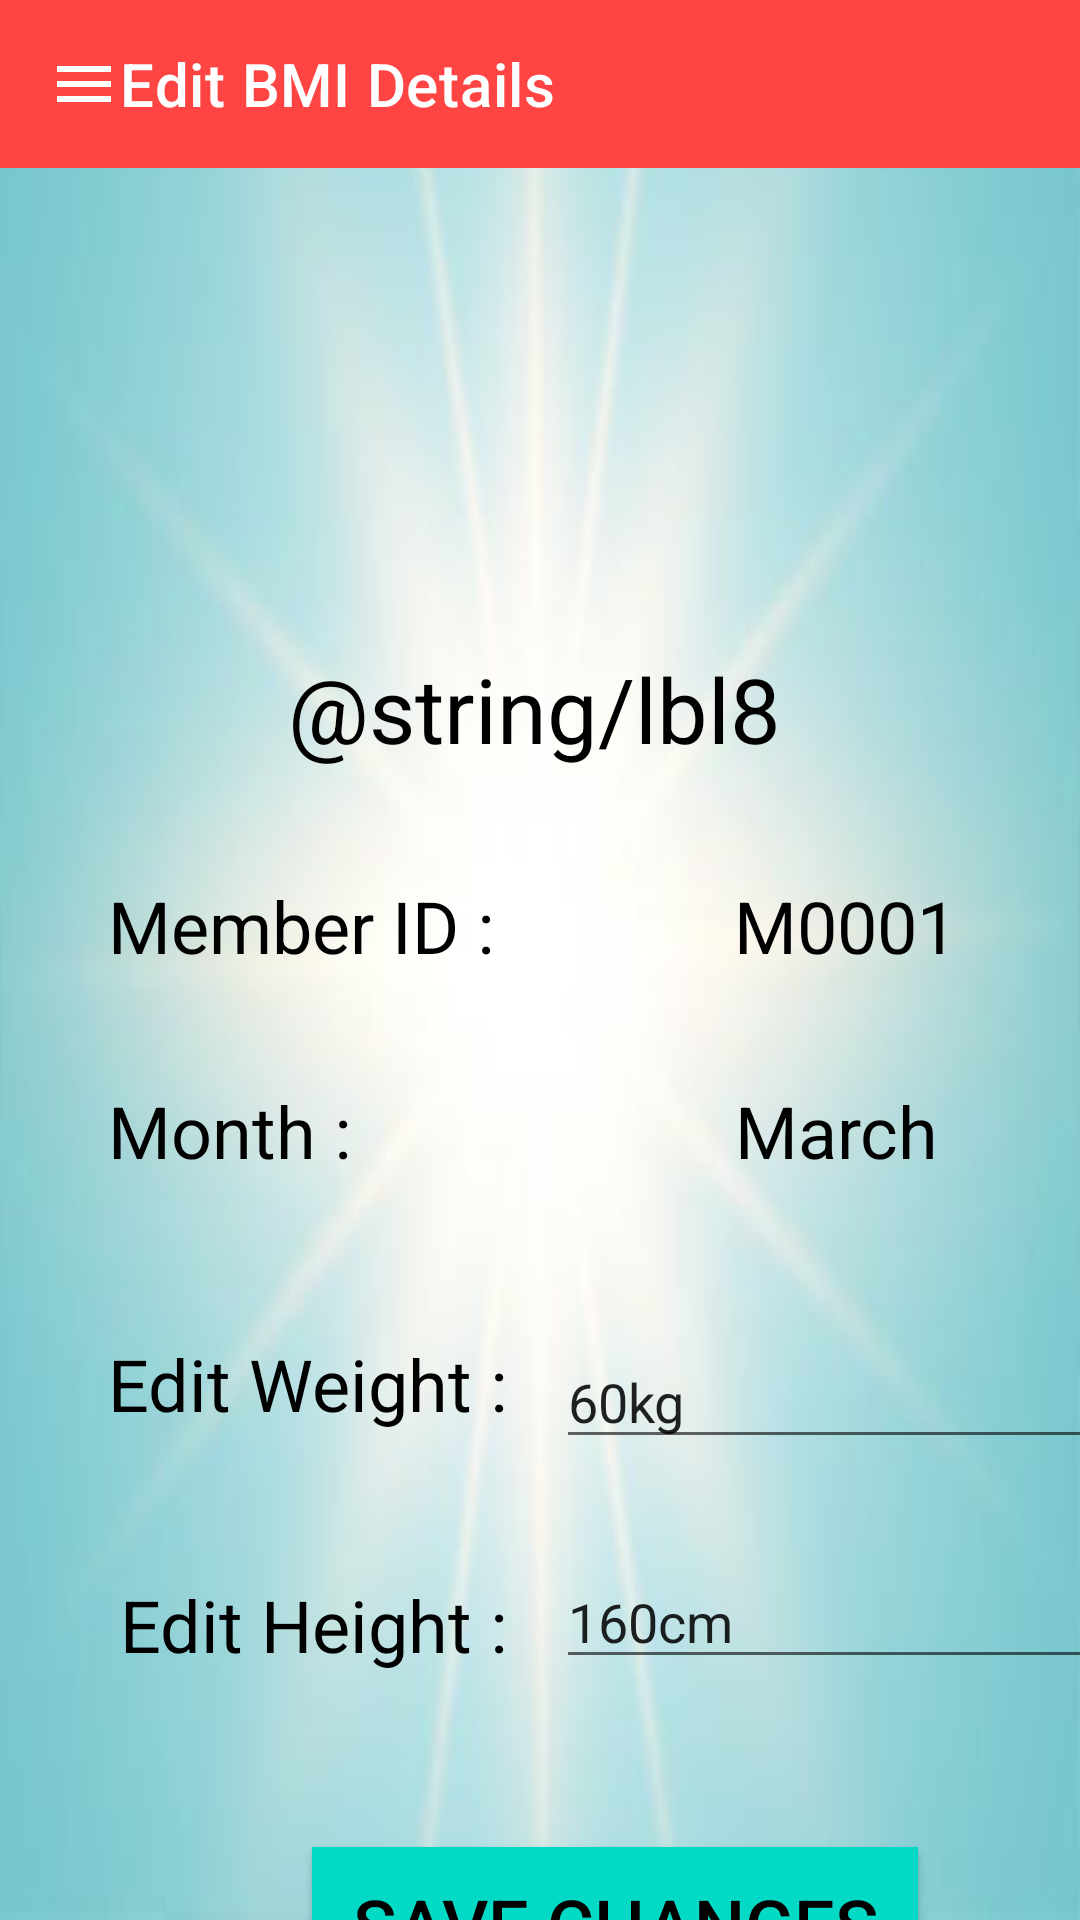

Produce the Android XML layout that renders to this screen, including the resource entries it uses.
<!-- AndroidManifest.xml: application theme Theme.PowerFit -->
<!-- res/layout/activity_update_bmi.xml -->
<?xml version="1.0" encoding="utf-8"?>
<androidx.constraintlayout.widget.ConstraintLayout xmlns:android="http://schemas.android.com/apk/res/android"
    xmlns:app="http://schemas.android.com/apk/res-auto"
    xmlns:tools="http://schemas.android.com/tools"
    android:layout_width="match_parent"
    android:layout_height="match_parent"
    android:background="@drawable/bmi_13"
    tools:context=".updateBmi">

    <androidx.appcompat.widget.Toolbar
        android:id="@+id/toolbar3"
        android:layout_width="match_parent"
        android:layout_height="wrap_content"
        android:background="@android:color/holo_red_light"
        android:minHeight="?attr/actionBarSize"
        android:theme="?attr/actionBarTheme"
        app:layout_constraintStart_toStartOf="parent"
        app:layout_constraintTop_toTopOf="parent"
        app:logo="@drawable/menu_24"
        app:title="Edit BMI Details" />

    <TextView
        android:id="@+id/textView20"
        android:layout_width="wrap_content"
        android:layout_height="wrap_content"
        android:layout_marginStart="96dp"
        android:layout_marginTop="216dp"
        android:text="@string/lbl8"
        android:textColor="@color/black"
        android:textColorHighlight="@color/black"
        android:textSize="30sp"
        app:layout_constraintStart_toStartOf="parent"
        app:layout_constraintTop_toTopOf="@+id/toolbar3" />

    <TextView
        android:id="@+id/textView21"
        android:layout_width="wrap_content"
        android:layout_height="wrap_content"
        android:layout_marginStart="36dp"
        android:layout_marginTop="36dp"
        android:text="Member ID :"
        android:textColor="@color/black"
        android:textSize="24sp"
        app:layout_constraintStart_toStartOf="parent"
        app:layout_constraintTop_toBottomOf="@+id/textView20" />

    <TextView
        android:id="@+id/textView22"
        android:layout_width="wrap_content"
        android:layout_height="wrap_content"
        android:layout_marginStart="36dp"
        android:layout_marginTop="36dp"
        android:text="Month :"
        android:textColor="@color/black"
        android:textSize="24sp"
        app:layout_constraintStart_toStartOf="parent"
        app:layout_constraintTop_toBottomOf="@+id/textView21" />

    <TextView
        android:id="@+id/textView23"
        android:layout_width="wrap_content"
        android:layout_height="wrap_content"
        android:layout_marginStart="36dp"
        android:layout_marginTop="52dp"
        android:text="Edit Weight :"
        android:textColor="@color/black"
        android:textSize="24sp"
        app:layout_constraintStart_toStartOf="parent"
        app:layout_constraintTop_toBottomOf="@+id/textView22" />

    <TextView
        android:id="@+id/textView24"
        android:layout_width="wrap_content"
        android:layout_height="wrap_content"
        android:layout_marginStart="40dp"
        android:layout_marginTop="48dp"
        android:text="Edit Height :"
        android:textColor="@color/black"
        android:textSize="24sp"
        app:layout_constraintStart_toStartOf="parent"
        app:layout_constraintTop_toBottomOf="@+id/textView23" />

    <TextView
        android:id="@+id/textView25"
        android:layout_width="wrap_content"
        android:layout_height="wrap_content"
        android:layout_marginStart="80dp"
        android:layout_marginTop="36dp"
        android:text="M0001"
        android:textColor="@color/black"
        android:textSize="24sp"
        app:layout_constraintStart_toEndOf="@+id/textView21"
        app:layout_constraintTop_toBottomOf="@+id/textView20" />

    <TextView
        android:id="@+id/textView26"
        android:layout_width="wrap_content"
        android:layout_height="wrap_content"
        android:layout_marginStart="128dp"
        android:layout_marginTop="36dp"
        android:text="March"
        android:textColor="@color/black"
        android:textSize="24sp"
        app:layout_constraintStart_toEndOf="@+id/textView22"
        app:layout_constraintTop_toBottomOf="@+id/textView25" />

    <EditText
        android:id="@+id/editTextTextPersonName3"
        android:layout_width="wrap_content"
        android:layout_height="wrap_content"
        android:layout_marginStart="16dp"
        android:layout_marginTop="52dp"
        android:ems="10"
        android:inputType="textPersonName"
        android:text="60kg"
        android:textSize="18sp"
        app:layout_constraintStart_toEndOf="@+id/textView23"
        app:layout_constraintTop_toBottomOf="@+id/textView26" />

    <EditText
        android:id="@+id/editTextTextPersonName6"
        android:layout_width="wrap_content"
        android:layout_height="wrap_content"
        android:layout_marginStart="16dp"
        android:layout_marginTop="32dp"
        android:ems="10"
        android:inputType="textPersonName"
        android:text="160cm"
        android:textSize="18sp"
        app:layout_constraintStart_toEndOf="@+id/textView24"
        app:layout_constraintTop_toBottomOf="@+id/editTextTextPersonName3" />

    <Button
        android:id="@+id/button6"
        android:layout_width="202dp"
        android:layout_height="51dp"
        android:layout_marginStart="104dp"
        android:layout_marginTop="56dp"
        android:background="@color/design_default_color_secondary"
        android:onClick="SaveBMID"
        android:text="Save Changes"
        android:textColor="@color/black"
        android:textSize="24sp"
        app:layout_constraintStart_toStartOf="parent"
        app:layout_constraintTop_toBottomOf="@+id/editTextTextPersonName6" />

    <ImageView
        android:id="@+id/imageView3"
        android:layout_width="366dp"
        android:layout_height="142dp"
        android:layout_marginStart="20dp"
        android:layout_marginTop="16dp"
        app:layout_constraintStart_toStartOf="parent"
        app:layout_constraintTop_toBottomOf="@+id/toolbar3"
        app:srcCompat="@drawable/bmi_15" />

</androidx.constraintlayout.widget.ConstraintLayout>
<!-- resources referenced by this layout -->
<resources>
  <color name="black">#FF000000</color>
  <!-- drawable bmi_13: jpg bitmap (drawable, 12203 bytes) -->
  <!-- drawable menu_24 (drawable) -->
  <vector android:height="24dp" android:tint="#FFFFFE"
      android:viewportHeight="24" android:viewportWidth="24"
      android:width="24dp" xmlns:android="http://schemas.android.com/apk/res/android">
      <path android:fillColor="@android:color/white" android:pathData="M3,18h18v-2L3,16v2zM3,13h18v-2L3,11v2zM3,6v2h18L21,6L3,6z"/>
  </vector>
  <style name="Theme.PowerFit" parent="Theme.MaterialComponents.DayNight.DarkActionBar">
          
          <item name="colorPrimary">@android:color/holo_blue_bright</item>
          <item name="colorPrimaryVariant">@color/purple_700</item>
          <item name="colorOnPrimary">@color/white</item>
          
          <item name="colorSecondary">@color/teal_200</item>
          <item name="colorSecondaryVariant">@color/teal_700</item>
          <item name="colorOnSecondary">@color/black</item>
          
          <item name="android:statusBarColor" tools:targetApi="l">?attr/colorPrimaryVariant</item>
          
      </style>
  <color name="purple_700">#FF3700B3</color>
  <color name="white">#FFFFFFFF</color>
  <color name="teal_200">#FF03DAC5</color>
  <color name="teal_700">#FF018786</color>
</resources>
